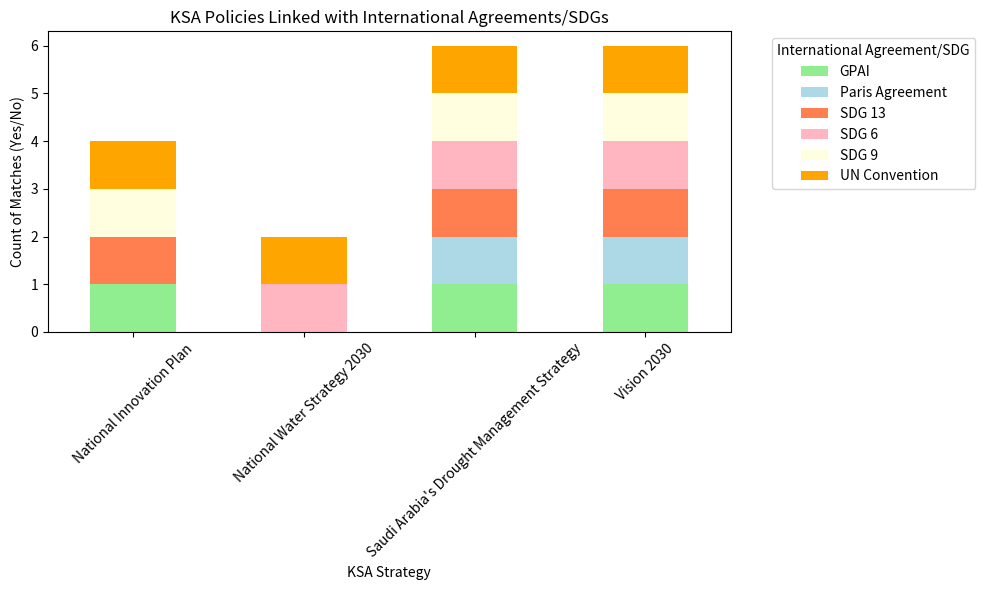

Write the Python code that produced this figure.
import pandas as pd
import matplotlib.pyplot as plt

# Create the dataset
data = {
    'Document': ['Vision 2030', 'Vision 2030', 'Vision 2030', 'Vision 2030', 'Vision 2030', 'Vision 2030',
                 'National Innovation Plan', 'National Innovation Plan', 'National Innovation Plan', 'National Innovation Plan', 'National Innovation Plan', 'National Innovation Plan',
                 'National Water Strategy 2030', 'National Water Strategy 2030', 'National Water Strategy 2030', 'National Water Strategy 2030', 'National Water Strategy 2030', 'National Water Strategy 2030',
                 'Saudi Arabia\'s Drought Management Strategy', 'Saudi Arabia\'s Drought Management Strategy', 'Saudi Arabia\'s Drought Management Strategy', 'Saudi Arabia\'s Drought Management Strategy', 'Saudi Arabia\'s Drought Management Strategy', 'Saudi Arabia\'s Drought Management Strategy'],
    'International Agreement/SDG': ['Paris Agreement', 'UN Convention', 'GPAI', 'SDG 6', 'SDG 9', 'SDG 13',
                                     'Paris Agreement', 'UN Convention', 'GPAI', 'SDG 6', 'SDG 9', 'SDG 13',
                                     'Paris Agreement', 'UN Convention', 'GPAI', 'SDG 6', 'SDG 9', 'SDG 13',
                                     'Paris Agreement', 'UN Convention', 'GPAI', 'SDG 6', 'SDG 9', 'SDG 13'],
    'Themes Match': ['Yes', 'Yes', 'Yes', 'Yes', 'Yes', 'Yes',  # Vision 2030
                     'No', 'Yes', 'Yes', 'No', 'Yes', 'Yes',  # National Innovation Plan
                     'No', 'Yes', 'No', 'Yes', 'No', 'No',  # National Water Strategy 2030
                     'Yes', 'Yes', 'Yes', 'Yes', 'Yes', 'Yes']  # Saudi Arabia's Drought Management Strategy
}

# Convert to DataFrame
df = pd.DataFrame(data)

# Pivot the data to have "Document" as the index, and the international agreements/SDGs as columns
pivot_df = df.pivot(index='Document', columns='International Agreement/SDG', values='Themes Match')

# Replace 'Yes' and 'No' with 1 and 0 for plotting
pivot_df = pivot_df.replace({'Yes': 1, 'No': 0})

# Plot the stacked bar chart
pivot_df.plot(kind='bar', stacked=True, figsize=(10, 6), color=['lightgreen', 'lightblue', 'coral', 'lightpink', 'lightyellow', 'orange'])

# Add titles and labels
plt.title('KSA Policies Linked with International Agreements/SDGs')
plt.xlabel('KSA Strategy')
plt.ylabel('Count of Matches (Yes/No)')
plt.xticks(rotation=45)
plt.legend(title='International Agreement/SDG', bbox_to_anchor=(1.05, 1), loc='upper left')

# Show the plot
plt.tight_layout()
plt.show()
